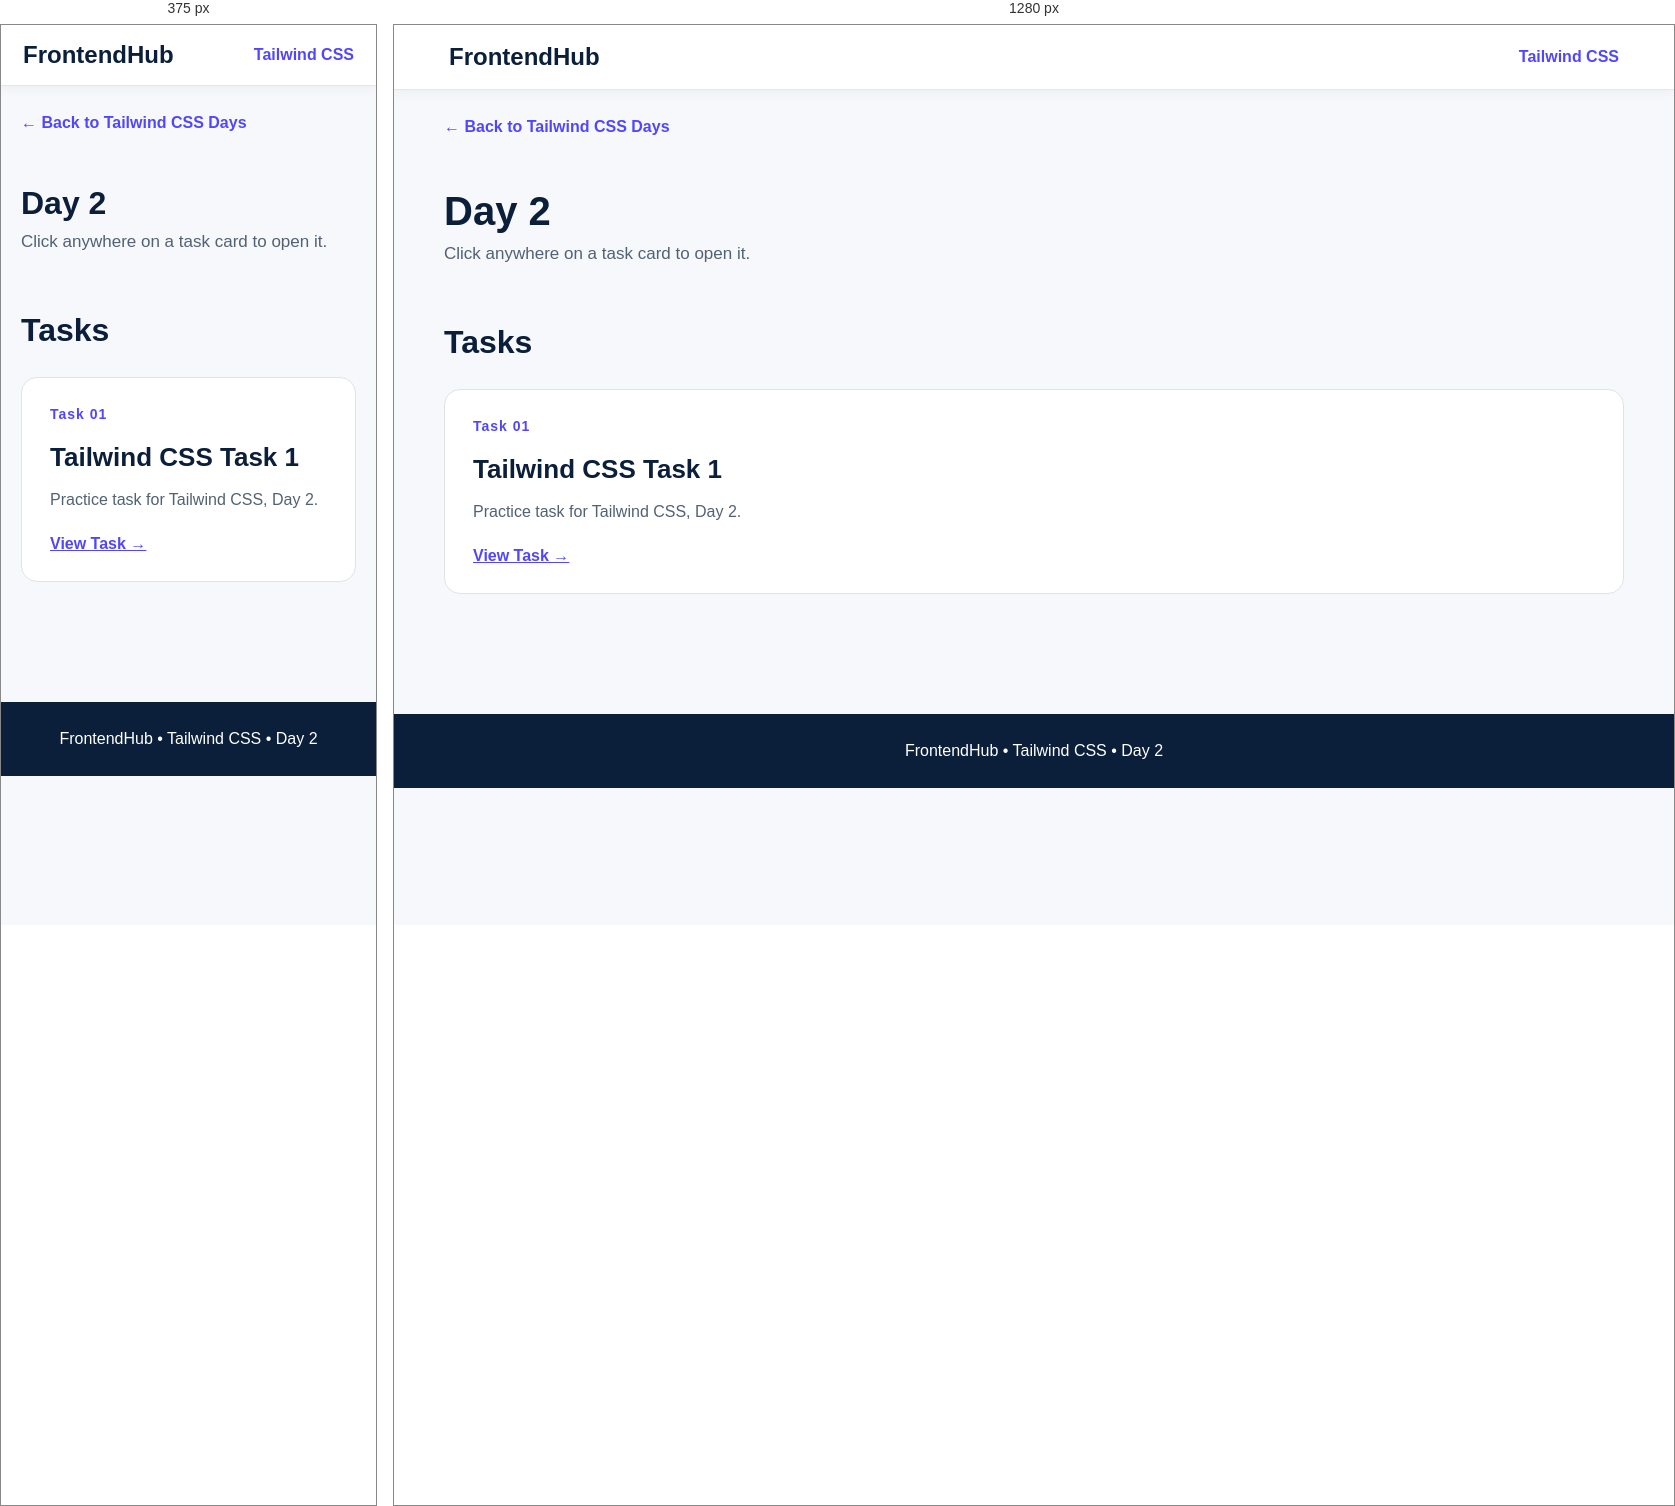
Rendered at 375 px and 1280 px, left to right.

<!-- file: index.html -->
<!DOCTYPE html>
<html lang="en">

<head>
    <meta charset="UTF-8">
    <meta name="viewport" content="width=device-width,initial-scale=1.0">
    <title>Tailwind CSS - Day 2</title>
    <link rel="stylesheet" href="../../style.css">
</head>

<body>
    <nav class="navbar"><a href="../../index.html" class="logo">FrontendHub</a><a href="../index.html"
            class="nav-link">Tailwind CSS</a></nav>
    <main class="container"><a href="../index.html" class="back">← Back to Tailwind CSS Days</a>
        <header class="page-header">
            <h1>Day 2</h1>
            <p>Click anywhere on a task card to open it.</p>
        </header>
        <section class="section">
            <h2 class="section-title">Tasks</h2>
            <div class="grid"><a href="../../../Bootstrap and Tailwind Css/Day-4/MedixCare_Ultimate/MedixCare_Ultimate/index.html" class="card"><span class="label">Task 01</span>
                    <h2>Tailwind CSS Task 1</h2>
                    <p>Practice task for Tailwind CSS, Day 2.</p><span class="action">View Task →</span>
                </a></div>
        </section>
    </main>
    <footer class="footer">FrontendHub • Tailwind CSS • Day 2</footer>
</body>

</html>

/* @media block from style.css */
@media(max-width:700px) {
    .navbar {
        padding: 16px 22px
    }

    .page-header h1 {
        font-size: 32px
    }

    .hero {
        padding: 55px 0 35px
    }
}